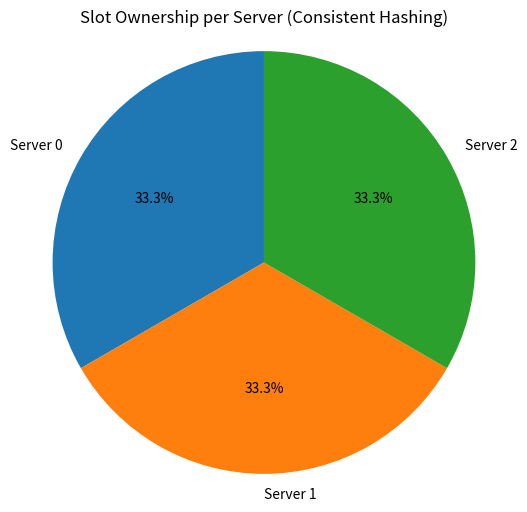

Generate this figure with matplotlib:
import math
import matplotlib.pyplot as plt
from collections import Counter


class ConsistentHashRing:
    def __init__(self, num_servers=3, virtual_nodes_per_server=9, slots=512):
        self.num_servers = num_servers
        self.virtual_nodes = virtual_nodes_per_server
        self.slots = slots
        self.ring = [None] * slots  # each slot points to a server_id
        self.server_map = {}  # maps server_id -> list of slots

        self._initialize_ring()

    def _hash_virtual(self, server_id, replica_id):
        # Φ(i, j) = i + j + 2^j + 25 mod 512
        return (server_id + replica_id + 2 ** replica_id + 25) % self.slots # consistent hash for virtual nodes

    def _hash_request(self, request_id):
        # H(i) = i + 2^i + 17 mod 512
        return (request_id + 2 ** request_id + 17) % self.slots

    def _linear_probe(self, start):
        for i in range(self.slots): #iterates to find a free slot
            idx = (start + i) % self.slots
            if self.ring[idx] is None: #avoids collisions btwn virtual servers
                return idx
        raise Exception("Hash ring is full") 

    def _initialize_ring(self):
        for server_id in range(self.num_servers):
            self.server_map[server_id] = []
            for replica in range(self.virtual_nodes):
                slot = self._hash_virtual(server_id, replica)
                if self.ring[slot] is not None:
                    slot = self._linear_probe(slot)
                self.ring[slot] = server_id
                self.server_map[server_id].append(slot)

    def get_server_for_request(self, request_id):
        slot = self._hash_request(request_id)
        for i in range(self.slots):
            idx = (slot + i) % self.slots
            if self.ring[idx] is not None:
                return self.ring[idx]
        return None
    



# --- TESTING THE CONSISTENT HASH RING ---

if __name__ == "__main__":
    ch = ConsistentHashRing()

    print("=== Request Routing ===")
    for req in range(10):
        server = ch.get_server_for_request(req)
        print(f"Request {req} routed to Server {server}")

    print("\n=== Slot Assignments ===")
    for i, server_id in enumerate(ch.ring):
        if server_id is not None:
            print(f"Slot {i} -> Server {server_id}")
     
    
server_counts = Counter(ch.ring)
if None in server_counts:
    del server_counts[None]

# Prepare labels and data
labels = [f"Server {sid}" for sid in server_counts.keys()]
sizes = list(server_counts.values())


# --- PIE CHART ---
plt.figure(figsize=(6,6))
plt.pie(sizes, labels=labels, autopct='%1.1f%%', startangle=90)
plt.title("Slot Ownership per Server (Consistent Hashing)")
plt.axis('equal')  # Equal aspect ratio ensures pie is round.
plt.show()
    
